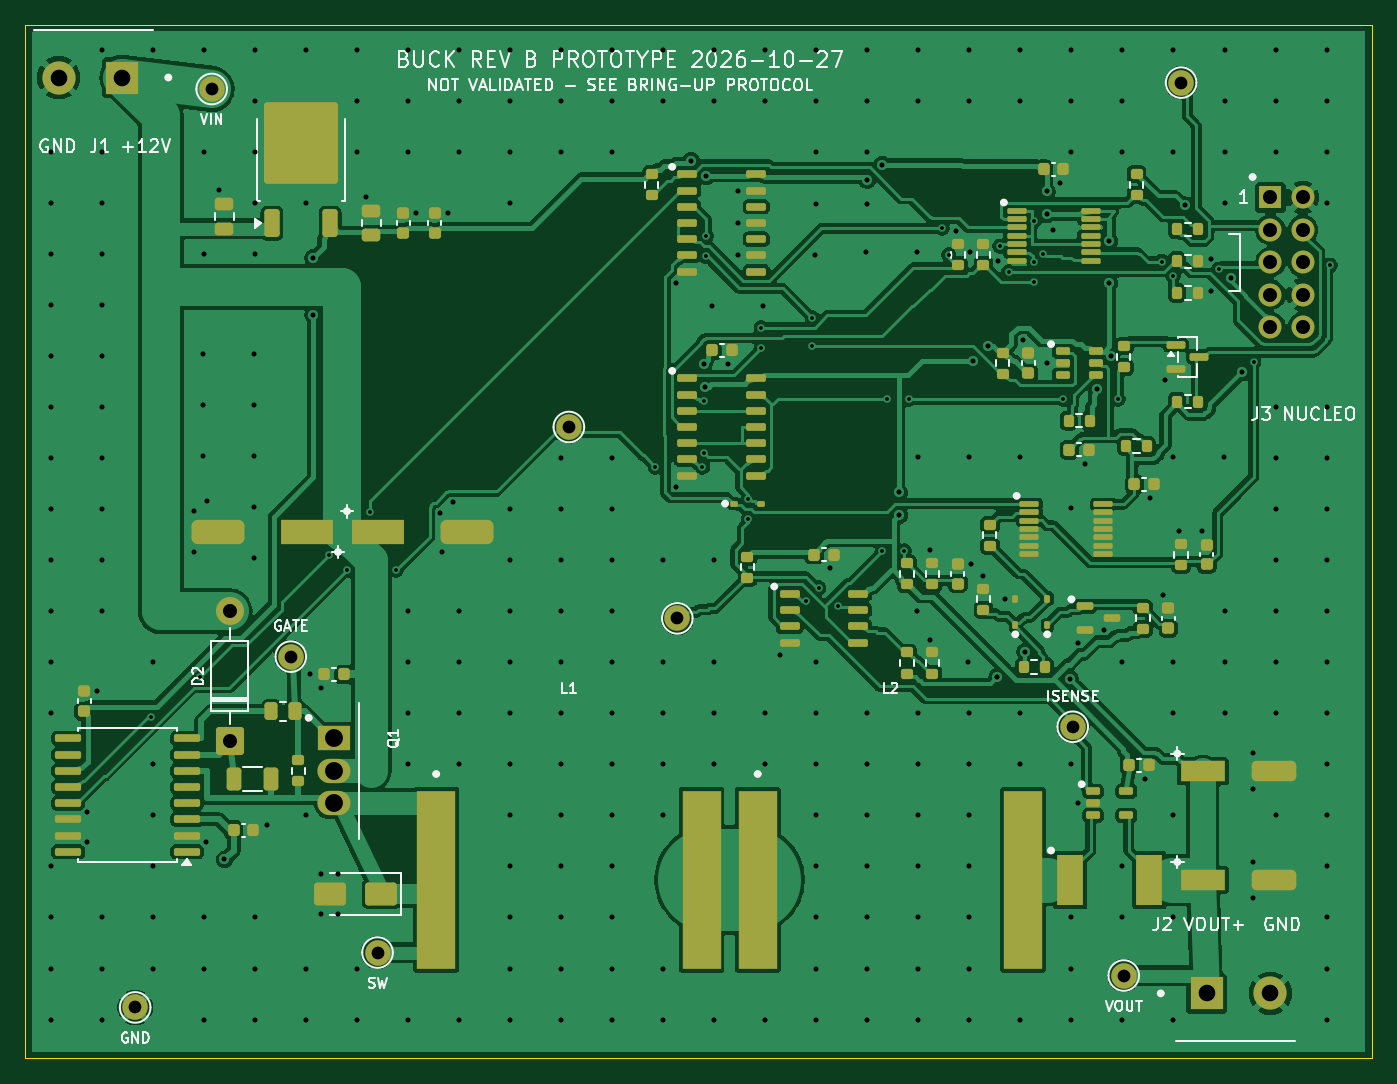
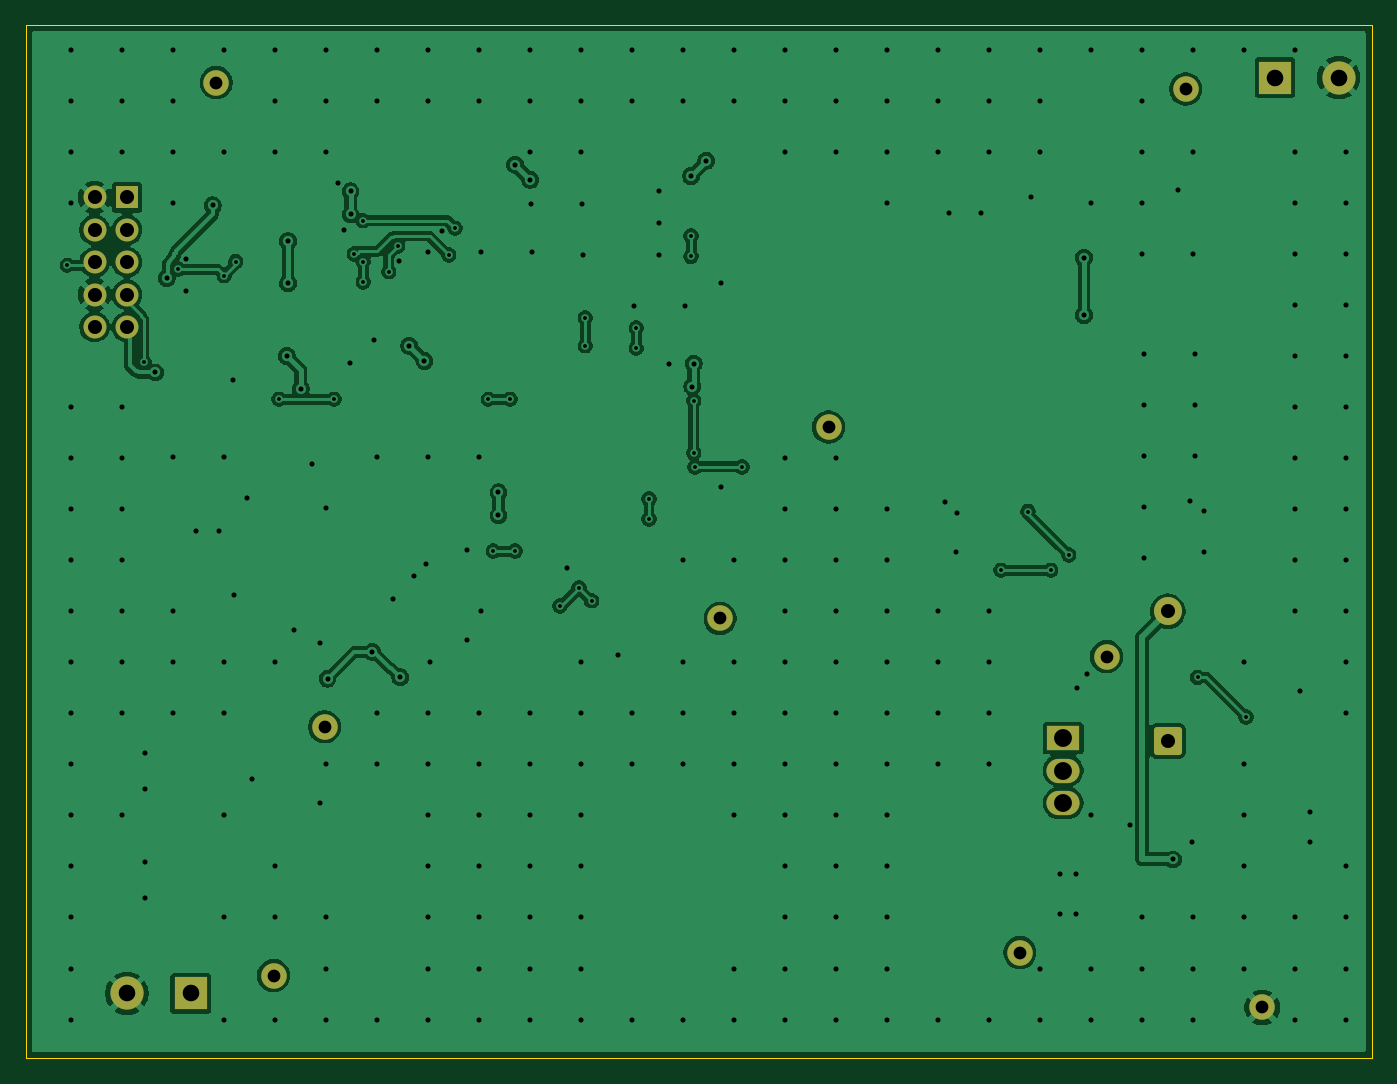
Circuit board: 11 layer files. Board 105.5 x 81.0 mm.
- bottom_copper: buck-B_Cu.gbl (132093 bytes)
- bottom_mask: buck-B_Mask.gbs (2309 bytes)
- paste: buck-B_Paste.gbp (449 bytes)
- bottom_silk: buck-B_Silkscreen.gbo (450 bytes)
- outline: buck-Edge_Cuts.gm1 (606 bytes)
- top_copper: buck-F_Cu.gtl (250077 bytes)
- top_mask: buck-F_Mask.gts (11470 bytes)
- paste: buck-F_Paste.gtp (10200 bytes)
- top_silk: buck-F_Silkscreen.gto (60602 bytes)
- drill: buck-NPTH.drl (264 bytes)
- drill: buck-PTH.drl (6839 bytes)

=== bottom_copper: buck-B_Cu.gbl (132093 bytes, source omitted) ===
=== bottom_mask: buck-B_Mask.gbs (2309 bytes, source withheld) ===
=== paste: buck-B_Paste.gbp ===
%TF.GenerationSoftware,KiCad,Pcbnew,10.0.7*%
%TF.CreationDate,2026-10-27T13:29:04-05:00*%
%TF.ProjectId,buck,6275636b-2e6b-4696-9361-645f70636258,rev?*%
%TF.SameCoordinates,Original*%
%TF.FileFunction,Paste,Bot*%
%TF.FilePolarity,Positive*%
%FSLAX46Y46*%
G04 Gerber Fmt 4.6, Leading zero omitted, Abs format (unit mm)*
G04 Created by KiCad (PCBNEW 10.0.7) date 2026-10-27 13:29:04*
%MOMM*%
%LPD*%
G01*
G04 APERTURE LIST*
G04 APERTURE END LIST*
M02*

=== bottom_silk: buck-B_Silkscreen.gbo ===
%TF.GenerationSoftware,KiCad,Pcbnew,10.0.7*%
%TF.CreationDate,2026-10-27T13:29:04-05:00*%
%TF.ProjectId,buck,6275636b-2e6b-4696-9361-645f70636258,rev?*%
%TF.SameCoordinates,Original*%
%TF.FileFunction,Legend,Bot*%
%TF.FilePolarity,Positive*%
%FSLAX46Y46*%
G04 Gerber Fmt 4.6, Leading zero omitted, Abs format (unit mm)*
G04 Created by KiCad (PCBNEW 10.0.7) date 2026-10-27 13:29:04*
%MOMM*%
%LPD*%
G01*
G04 APERTURE LIST*
G04 APERTURE END LIST*
M02*

=== outline: buck-Edge_Cuts.gm1 ===
%TF.GenerationSoftware,KiCad,Pcbnew,10.0.7*%
%TF.CreationDate,2026-10-27T13:29:04-05:00*%
%TF.ProjectId,buck,6275636b-2e6b-4696-9361-645f70636258,rev?*%
%TF.SameCoordinates,Original*%
%TF.FileFunction,Profile,NP*%
%FSLAX46Y46*%
G04 Gerber Fmt 4.6, Leading zero omitted, Abs format (unit mm)*
G04 Created by KiCad (PCBNEW 10.0.7) date 2026-10-27 13:29:04*
%MOMM*%
%LPD*%
G01*
G04 APERTURE LIST*
%TA.AperFunction,Profile*%
%ADD10C,0.050000*%
%TD*%
G04 APERTURE END LIST*
D10*
X105400000Y-31450000D02*
X210950000Y-31450000D01*
X210950000Y-112500000D01*
X105400000Y-112500000D01*
X105400000Y-31450000D01*
M02*

=== top_copper: buck-F_Cu.gtl (250077 bytes, source omitted) ===
=== top_mask: buck-F_Mask.gts (11470 bytes, source omitted) ===
=== paste: buck-F_Paste.gtp (10200 bytes, source omitted) ===
=== top_silk: buck-F_Silkscreen.gto (60602 bytes, source omitted) ===
=== drill: buck-NPTH.drl ===
M48
; DRILL file KiCad 10.0.7 date 2026-10-27T13:29:05
; FORMAT={-:-/ absolute / metric / decimal}
; #@! TF.CreationDate,2026-10-27T13:29:05-05:00
; #@! TF.GenerationSoftware,Kicad,Pcbnew,10.0.7
; #@! TF.FileFunction,NonPlated,1,2,NPTH
FMAT,2
METRIC
%
G90
G05
M30

=== drill: buck-PTH.drl (6839 bytes, source omitted) ===
